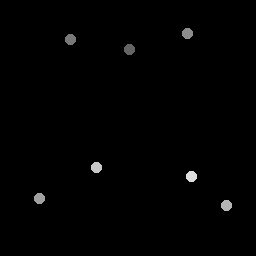

Data behind this chart, as committed beside it:
129.75, 50
71.25, 40
187.8, 33.5
40, 199
227, 206
97, 168
192, 177
